Run: headless pygame with SDL's dummy video driver; simulated clock (each Clock.tick advances the game by its frame time, no real sleeping); random seed 0; keys injected as events and as key.get_pressed() state; no mouse input.
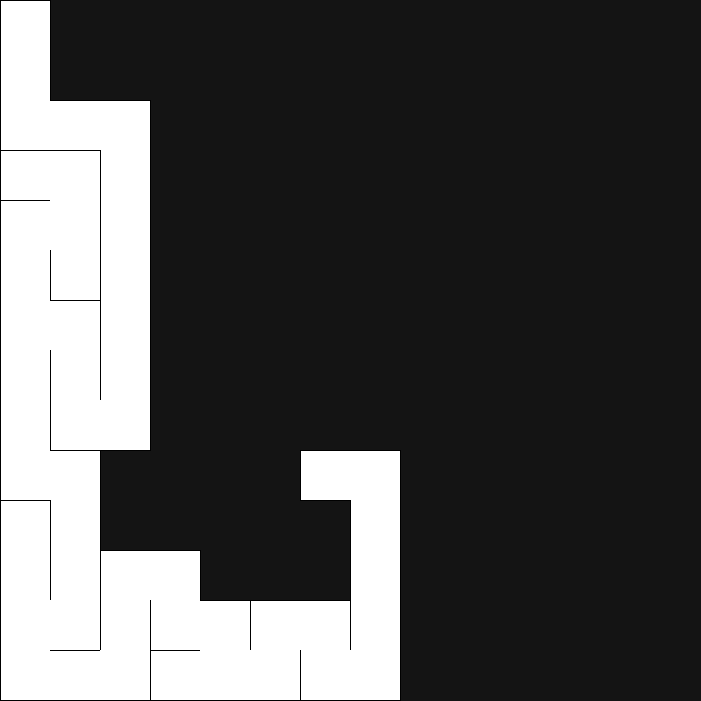
Frame 1 of 4 · flips 1–60 · no input
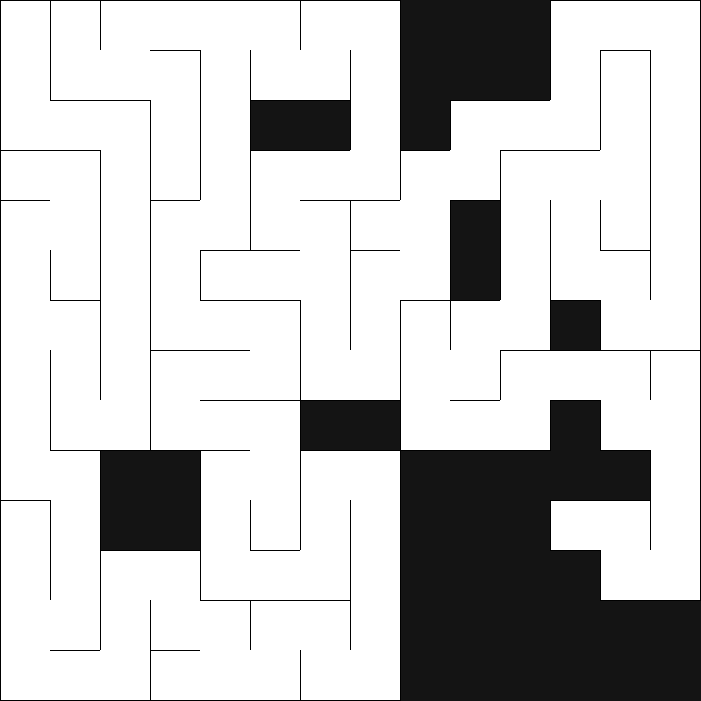
Frame 2 of 4 · flips 61–180 · tapped SPACE, RETURN · held RIGHT (→), D
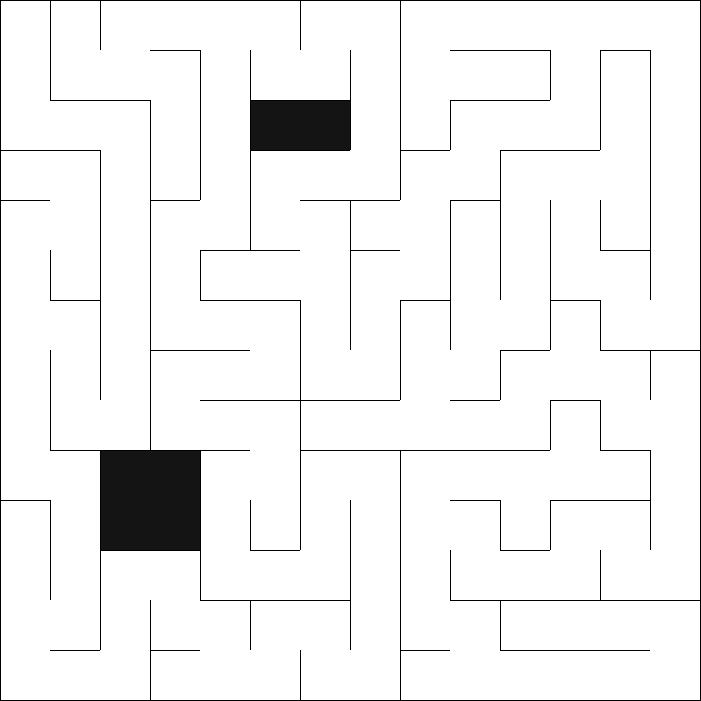
Frame 3 of 4 · flips 181–300 · held DOWN (↓), S
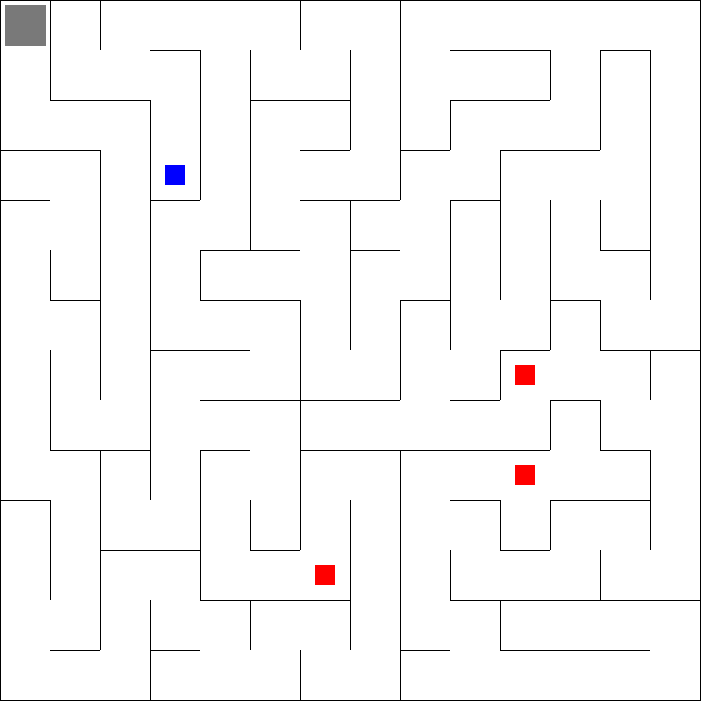
Frame 4 of 4 · flips 301–420 · held LEFT (←), A, UP (↑), W

The pygame program that drew these frames:

from operator import truediv
import random
import pygame
import sys
pygame.init()

WHITE = (255,255,255)
GREY = (20,20,20)
BLACK = (0,0,0)
PURPLE = (100,0,100)
RED = (255,0,0)

size = (701,701)
screen = pygame.display.set_mode(size)

pygame.display.set_caption("Maze Generator")

done = False

clock = pygame.time.Clock()

width = 50
cols = int(size[0] / width)
rows = int(size[1] / width)

stack = []

class Cell():
    def __init__(self,x,y):
        global width
        self.x = x * width
        self.y = y * width
        
        self.visited = False
        self.current = False
        
        self.walls = [True,True,True,True] # top , right , bottom , left
        
        # neighbors
        self.neighbors = []
        
        self.top = 0
        self.right = 0
        self.bottom = 0
        self.left = 0
        
        self.next_cell = 0
    
    def draw(self):
        if self.visited:
            pygame.draw.rect(screen,WHITE,(self.x,self.y,width,width))
        
            if self.walls[0]:
                pygame.draw.line(screen,BLACK,(self.x,self.y),((self.x + width),self.y),1) # top
            if self.walls[1]:
                pygame.draw.line(screen,BLACK,((self.x + width),self.y),((self.x + width),(self.y + width)),1) # right
            if self.walls[2]:
                pygame.draw.line(screen,BLACK,((self.x + width),(self.y + width)),(self.x,(self.y + width)),1) # bottom
            if self.walls[3]:
                pygame.draw.line(screen,BLACK,(self.x,(self.y + width)),(self.x,self.y),1) # left
    
    def checkNeighbors(self):
        #print("Top; y: " + str(int(self.y / width)) + ", y - 1: " + str(int(self.y / width) - 1))
        if int(self.y / width) - 1 >= 0:
            self.top = grid[int(self.y / width) - 1][int(self.x / width)]
        #print("Right; x: " + str(int(self.x / width)) + ", x + 1: " + str(int(self.x / width) + 1))
        if int(self.x / width) + 1 <= cols - 1:
            self.right = grid[int(self.y / width)][int(self.x / width) + 1]
        #print("Bottom; y: " + str(int(self.y / width)) + ", y + 1: " + str(int(self.y / width) + 1))
        if int(self.y / width) + 1 <= rows - 1:
            self.bottom = grid[int(self.y / width) + 1][int(self.x / width)]
        #print("Left; x: " + str(int(self.x / width)) + ", x - 1: " + str(int(self.x / width) - 1))
        if int(self.x / width) - 1 >= 0:
            self.left = grid[int(self.y / width)][int(self.x / width) - 1]
        #print("--------------------")
        
        if self.top != 0:
            if self.top.visited == False:
                self.neighbors.append(self.top)
        if self.right != 0:
            if self.right.visited == False:
                self.neighbors.append(self.right)
        if self.bottom != 0:
            if self.bottom.visited == False:
                self.neighbors.append(self.bottom)
        if self.left != 0:
            if self.left.visited == False:
                self.neighbors.append(self.left)
        
        if len(self.neighbors) > 0:
            self.next_cell = self.neighbors[random.randrange(0,len(self.neighbors))]
            return self.next_cell
        else:
            return False

def removeWalls(current_cell,next_cell):
    x = int(current_cell.x / width) - int(next_cell.x / width)
    y = int(current_cell.y / width) - int(next_cell.y / width)
    if x == -1: # right of current
        current_cell.walls[1] = False
        next_cell.walls[3] = False
    elif x == 1: # left of current
        current_cell.walls[3] = False
        next_cell.walls[1] = False
    elif y == -1: # bottom of current
        current_cell.walls[2] = False
        next_cell.walls[0] = False
    elif y == 1: # top of current
        current_cell.walls[0] = False
        next_cell.walls[2] = False

grid = []

for y in range(rows):
    grid.append([])
    for x in range(cols):
        grid[y].append(Cell(x,y))

current_cell = grid[0][0]
next_cell = 0

# -------- Maze Generator Loop -----------
while not done:
    # --- Main event loop
    for event in pygame.event.get():
        if event.type == pygame.QUIT:
            done = True
            pygame.quit()
            sys.exit()
    
    screen.fill(GREY)
    
    current_cell.visited = True
    current_cell.current = True
    
    for y in range(rows):
        for x in range(cols):
            grid[y][x].draw()
    
    next_cell = current_cell.checkNeighbors()
    
    if next_cell != False:
        current_cell.neighbors = []
        
        stack.append(current_cell)
        
        removeWalls(current_cell,next_cell)
        
        current_cell.current = False
        
        current_cell = next_cell
    
    elif len(stack) > 0:
        current_cell.current = False
        current_cell = stack.pop()
        
    elif len(stack) == 0:
        print("FULL")
        done = True
        
        for y in range(rows):
            grid.append([])
            for x in range(cols):
                grid[y].append(Cell(x,y))
        
        current_cell = grid[0][0]
        next_cell = 0

    pygame.display.flip()

#-------------------------------------------------------------------------------------

colorWHITE = (255,255,255)
colorBLACK = (0, 0, 0)
colorGRAY = (121, 121, 121)

pygame.display.set_caption('Maze Game')

gameQuit = False

move_count = 0

# character starting position on maze
move_x = 5
move_y = 5

# "pick-up" locations

pickup1_x = (50 * random.randint(0, 13)) + 15
pickup1_y = (50 * random.randint(0, 13)) + 15

pickup2_x = (50 * random.randint(0, 13)) + 15
pickup2_y = (50 * random.randint(0, 13)) + 15

pickup3_x = (50 * random.randint(0, 13)) + 15
pickup3_y = (50 * random.randint(0, 13)) + 15

pickup4_x = (50 * random.randint(0, 13)) + 15
pickup4_y = (50 * random.randint(0, 13)) + 15

 # HERE ____----------------------
    
    
# game loop

while not gameQuit:
    for event in pygame.event.get():
        if event.type == pygame.QUIT:
            gameQuit = True
            pygame.quit()
            sys.exit()

            # player press q or press esq = quit event
        if event.type == pygame.KEYDOWN:
            if event.key == pygame.K_q or event.key == pygame.K_ESCAPE:
                pygame.quit()
                sys.exit()
        # movement
        if event.type == pygame.KEYDOWN:
            if event.key == pygame.K_LEFT and screen.get_at((move_x - 5, move_y)) == colorWHITE: #tests if theres a wall to the left of the rect
                pygame.draw.rect(screen, colorWHITE, [move_x, move_y, 41, 41])
                move_x -= 50
                move_count += 1
            if event.key == pygame.K_RIGHT and screen.get_at((move_x + 45, move_y)) == colorWHITE:   
                pygame.draw.rect(screen, colorWHITE, [move_x, move_y, 41, 41]) 
                move_x += 50
                move_count += 1
            if event.key == pygame.K_UP and screen.get_at((move_x, move_y - 5)) == colorWHITE:
                pygame.draw.rect(screen, colorWHITE, [move_x, move_y, 41, 41])
                move_y -= 50
                move_count += 1
            if event.key == pygame.K_DOWN and screen.get_at((move_x, move_y + 45)) == colorWHITE:
                pygame.draw.rect(screen, colorWHITE, [move_x, move_y, 41, 41])
                move_y += 50
                move_count += 1

    # make gray rectangle object
    pygame.draw.rect(screen, colorGRAY, [move_x, move_y, 41, 41])

    pygame.draw.rect(screen, 'Blue', [(pickup1_x), (pickup1_y), 20, 20])
    pygame.draw.rect(screen, 'Red', [(pickup2_x), (pickup2_y), 20, 20])
    pygame.draw.rect(screen, 'Red', [(pickup3_x), (pickup3_y), 20, 20])
    pygame.draw.rect(screen, 'Red', [(pickup4_x), (pickup4_y), 20, 20]) 
    
    pygame.display.flip()           
